The GitHub repository HGlass07/Mildew-Detection contains a labelled image folder "cherry-leaves" with 2 categories: healthy, powdery mildew. Examples follow, each with its label.

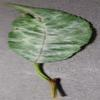
Label: powdery mildew

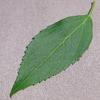
Label: healthy

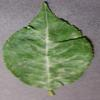
Label: powdery mildew

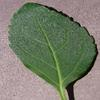
Label: healthy

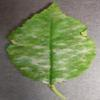
Label: powdery mildew

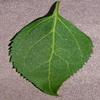
Label: healthy
